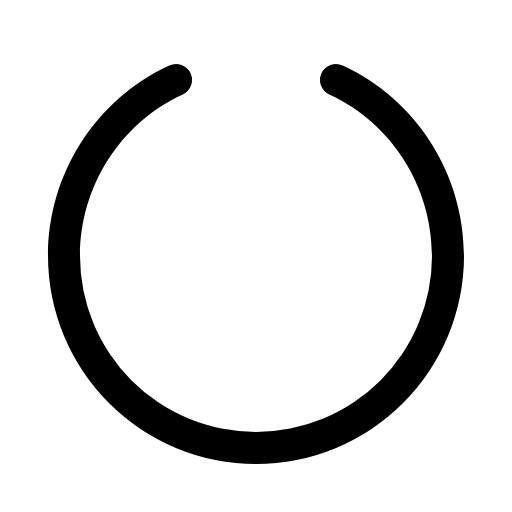
t = 0.00 s
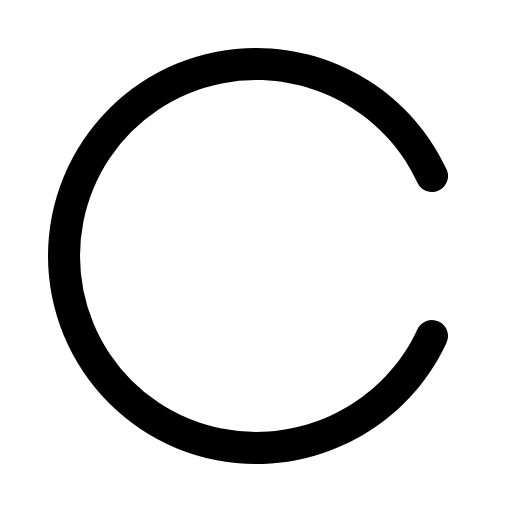
t = 0.25 s
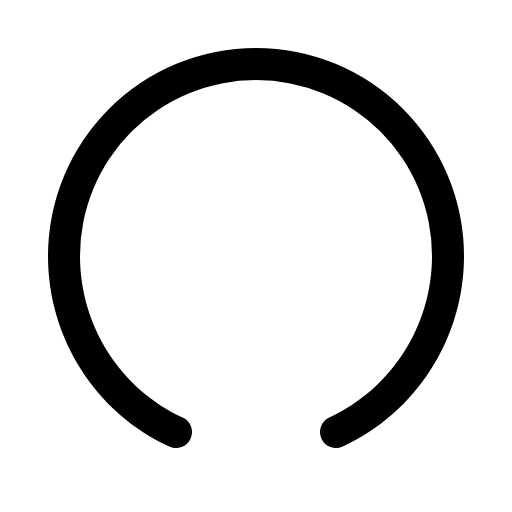
t = 0.50 s
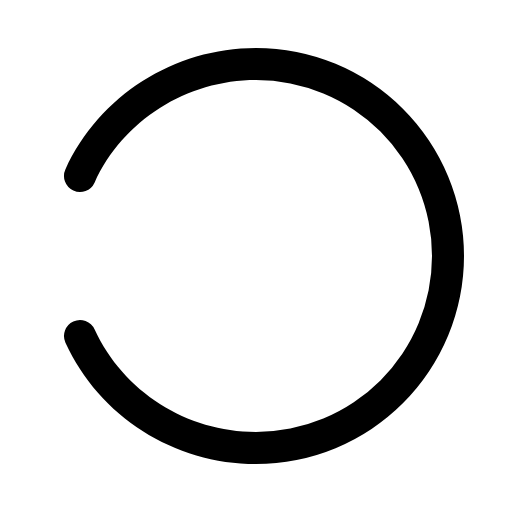
t = 0.75 s

The animated SVG that drew these frames (rendered in a browser with its animation timeline set to each time). Animation: 1 SMIL element (animateTransform=1); one cycle of 1.00 s, repeats indefinitely.

<svg xmlns="http://www.w3.org/2000/svg" width="52" height="52" fill="#000000" viewBox="0 0 256 256">
  <path d="M232,128a104,104,0,0,1-208,0c0-41,23.81-78.36,60.66-95.27a8,8,0,0,1,6.68,14.54C60.15,61.59,40,93.27,40,128a88,88,0,0,0,176,0c0-34.73-20.15-66.41-51.34-80.73a8,8,0,0,1,6.68-14.54C208.19,49.64,232,87,232,128Z">
    <animateTransform
      attributeName="transform"
      type="rotate"
      repeatCount="indefinite"
      dur="1s"
      keyTimes="0;1"
      values="0 128 128;360 128 128"
    />
  </path>
</svg>
